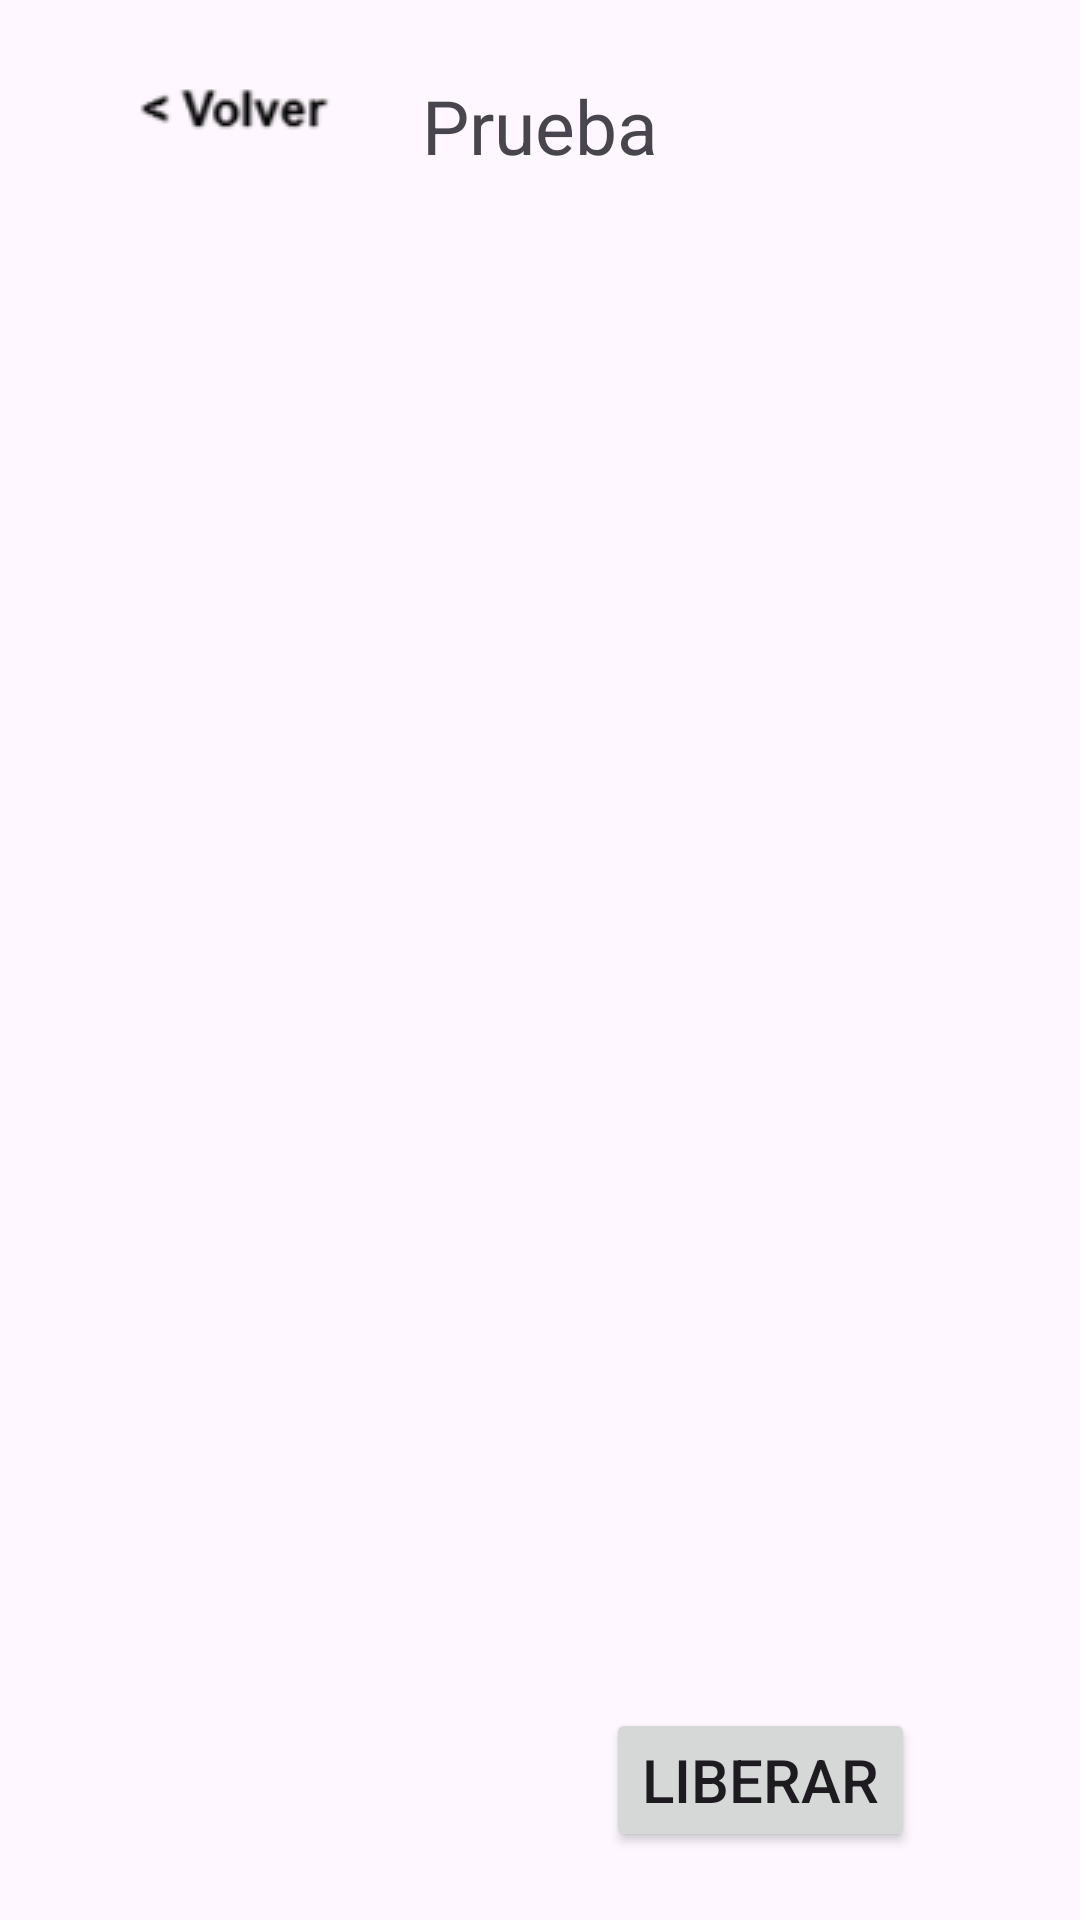

Here is an Android app screen rendered from its layout file. Give the layout XML and the strings, colors and styles it references.
<!-- AndroidManifest.xml: application theme Theme.CafeFront -->
<!-- res/layout/activity_ver_pedido_trabajador.xml -->
<?xml version="1.0" encoding="utf-8"?>
<androidx.constraintlayout.widget.ConstraintLayout xmlns:android="http://schemas.android.com/apk/res/android"
    xmlns:app="http://schemas.android.com/apk/res-auto"
    xmlns:tools="http://schemas.android.com/tools"
    android:id="@+id/main"
    android:layout_width="match_parent"
    android:layout_height="match_parent"
    tools:context=".VerPedidoTrabajador">


    <ImageView
        android:id="@+id/volver"
        android:layout_width="wrap_content"
        android:layout_height="wrap_content"
        android:src="@drawable/flecha"
        android:layout_marginStart="45dp"
        android:layout_marginTop="25dp"
        app:layout_constraintStart_toStartOf="parent"
        app:layout_constraintTop_toTopOf="parent"/>

    <TextView
        android:id="@+id/pedido_mesa"
        android:layout_width="wrap_content"
        android:layout_height="wrap_content"
        android:text="Prueba"
        android:textSize="25dp"
        android:layout_marginTop="25dp"
        app:layout_constraintStart_toStartOf="parent"
        app:layout_constraintEnd_toEndOf="parent"
        app:layout_constraintTop_toTopOf="parent"/>

    <androidx.recyclerview.widget.RecyclerView
        android:id="@+id/recycler_pedido_trabajador"
        android:layout_width="wrap_content"
        android:layout_height="0dp"
        android:layout_marginTop="30dp"
        android:layout_marginStart="15dp"
        android:layout_marginEnd="30dp"
        android:layout_marginBottom="30dp"
        app:layout_constraintTop_toBottomOf="@id/pedido_mesa"
        app:layout_constraintBottom_toTopOf="@id/total"
        app:layout_constraintStart_toStartOf="parent"
        app:layout_constraintEnd_toEndOf="parent"/>

    <TextView
        android:id="@+id/total"
        android:layout_width="wrap_content"
        android:layout_height="wrap_content"
        android:textSize="25dp"
        android:layout_marginStart="55dp"
        android:layout_marginBottom="30dp"
        app:layout_constraintBottom_toBottomOf="parent"
        app:layout_constraintStart_toStartOf="parent"
        app:layout_constraintTop_toBottomOf="@id/recycler_pedido_trabajador"/>

    <Button
        android:id="@+id/liberar_mesa"
        android:layout_width="wrap_content"
        android:layout_height="wrap_content"
        android:text="Liberar"
        android:textSize="20dp"
        android:layout_marginEnd="55dp"
        android:layout_marginBottom="30dp"
        app:layout_constraintEnd_toEndOf="parent"
        app:layout_constraintBottom_toBottomOf="parent"
        app:layout_constraintTop_toTopOf="@id/total" />

</androidx.constraintlayout.widget.ConstraintLayout>
<!-- resources referenced by this layout -->
<resources>
  <!-- drawable flecha: png bitmap (drawable, 1370 bytes) -->
  <style name="Theme.CafeFront" parent="Base.Theme.CafeFront" />
  <style name="Base.Theme.CafeFront" parent="Theme.Material3.DayNight.NoActionBar">
          
          
      </style>
</resources>
